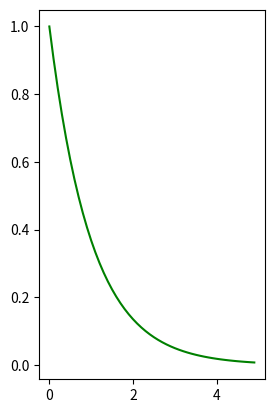

Source code (Python): (Note: this script raises an exception after producing the figure.)
import numpy as np
import matplotlib.pyplot as plt

plt.figure(1)

t = np.arange(0.0, 5.0, 0.1)  # try printing t

plt.subplot(1, 2, 1)
y1 = np.exp(-t)
plt.plot(t, y1, 'g')  # try 'g' or 'bo' or 'k+'

plt.subplot(1, 1, 2)
y2 = np.cos(2 * np.pi * t)
plt.plot(t, y2, 'ro-')

plt.subplot(2, 1, 1)
y3 = y2 * y1
plt.plot(t, y3, 'go-')

plt.show()
